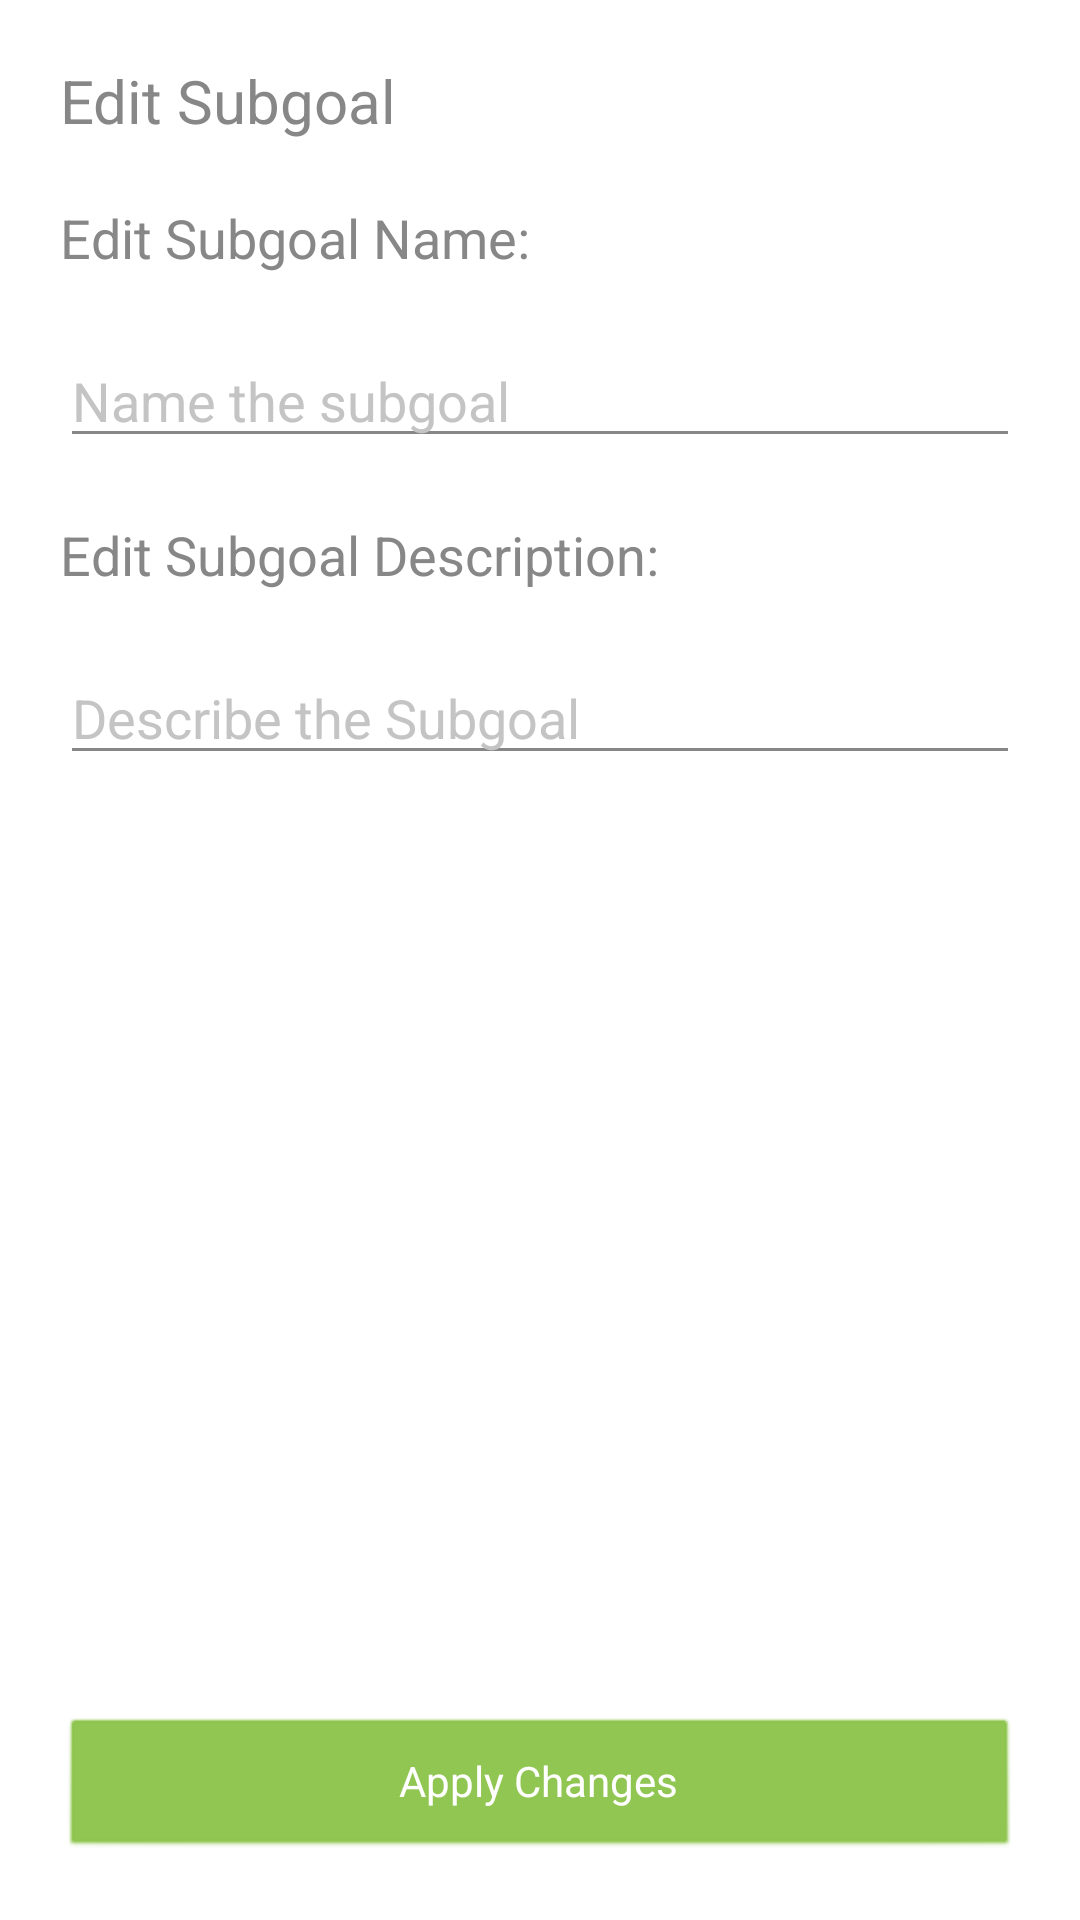

The Android layout XML behind this screen, and the referenced resources:
<!-- AndroidManifest.xml: application theme AppTheme -->
<!-- res/layout/activity_edit_subgoal.xml -->
<?xml version="1.0" encoding="utf-8"?>
<androidx.constraintlayout.widget.ConstraintLayout xmlns:android="http://schemas.android.com/apk/res/android"
    xmlns:app="http://schemas.android.com/apk/res-auto"
    xmlns:tools="http://schemas.android.com/tools"
    android:orientation="vertical"
    android:layout_width="match_parent"
    android:layout_height="match_parent">

    <TextView
        android:id="@+id/title"
        android:layout_width="match_parent"
        android:layout_height="wrap_content"
        android:layout_margin="20sp"
        android:text="@string/edit_subgoal"
        android:textSize="20sp"
        app:layout_constraintStart_toStartOf="parent"
        app:layout_constraintTop_toTopOf="parent" />

    <TextView
        android:id="@+id/subgoal_name_header"
        android:layout_width="match_parent"
        android:layout_height="wrap_content"
        android:layout_margin="20sp"
        android:layout_marginStart="16sp"
        android:text="@string/edit_subgoal_name"
        android:textSize="18sp"
        app:layout_constraintStart_toStartOf="parent"
        app:layout_constraintTop_toBottomOf="@+id/title" />

    <TextView
        android:id="@+id/subgoal_description_header"
        android:layout_width="match_parent"
        android:layout_height="wrap_content"
        android:layout_margin="20sp"
        android:layout_marginStart="16sp"
        android:text="@string/edit_subgoal_description"
        android:textSize="18sp"
        app:layout_constraintStart_toStartOf="parent"
        app:layout_constraintTop_toBottomOf="@+id/subgoal_name" />

    <EditText
        android:id="@+id/subgoal_name"
        android:layout_width="match_parent"
        android:layout_height="wrap_content"
        android:layout_margin="20sp"
        android:hint="@string/subgoal_name"
        android:inputType="text"
        app:layout_constraintEnd_toEndOf="parent"
        app:layout_constraintStart_toStartOf="parent"
        app:layout_constraintTop_toBottomOf="@+id/subgoal_name_header" />

    <EditText
        android:id="@+id/subgoal_description"
        android:layout_width="match_parent"
        android:layout_height="wrap_content"
        android:layout_margin="20sp"
        android:hint="@string/subgoal_description_subheading"
        android:inputType="textMultiLine"
        app:layout_constraintEnd_toEndOf="parent"
        app:layout_constraintStart_toStartOf="parent"
        app:layout_constraintTop_toBottomOf="@+id/subgoal_description_header" />

    <Button
        android:id="@+id/apply_btn"
        android:layout_width="match_parent"
        android:layout_height="wrap_content"
        app:layout_constraintBottom_toBottomOf="parent"
        app:layout_constraintStart_toStartOf="parent"
        app:layout_constraintEnd_toEndOf="parent"
        android:gravity="center"
        android:text="@string/apply_changes"
        android:layout_margin="20sp"
        />

</androidx.constraintlayout.widget.ConstraintLayout>
<!-- resources referenced by this layout -->
<resources>
  <string name="apply_changes">Apply Changes</string>
  <string name="edit_subgoal">Edit Subgoal</string>
  <string name="edit_subgoal_description">Edit Subgoal Description:</string>
  <string name="edit_subgoal_name">Edit Subgoal Name:</string>
  <string name="subgoal_description_subheading">Describe the Subgoal</string>
  <string name="subgoal_name">Name the subgoal</string>
  <style name="AppTheme" parent="Theme.AppCompat.DayNight">
          <item name="colorPrimary">@color/colorPrimary</item>
          <item name="colorPrimaryDark">@color/colorPrimaryDark</item>
          <item name="colorAccent">@color/colorAccent</item>
          <item name="android:windowBackground">@color/windowBackground</item>
          <item name="android:textColor">@color/textColor</item>
          <item name="android:editTextColor">@color/editTextColor</item>
          <item name="colorControlNormal">@color/colorControlNormal</item>
          <item name="android:textColorPrimary">@color/textColorPrimary</item>
          <item name="android:textColorHint">@color/textColorHint</item>
          <item name="android:buttonStyle">@style/ButtonStyle</item>
          <item name="alertDialogTheme">@style/AlertDialogTheme</item>
      </style>
  <color name="colorPrimary">#8BC34A</color>
  <color name="colorPrimaryDark">#4CAF50</color>
  <color name="colorAccent">#FF9800</color>
  <color name="windowBackground">#FFFFFF</color>
  <color name="textColor">#878787</color>
  <color name="editTextColor">#000000</color>
  <color name="colorControlNormal">#878787</color>
  <color name="textColorPrimary">#FFFFFF</color>
  <color name="textColorHint">#C4C4C4</color>
  <style name="ButtonStyle" parent="@android:style/Widget.Button">
          <item name="android:textColor">?android:textColorPrimary</item>
          <item name="android:backgroundTint">?attr/colorPrimary</item>
      </style>
  <style name="AlertDialogTheme" parent="Theme.AppCompat.DayNight.Dialog.Alert">
          <item name="buttonBarNegativeButtonStyle">@style/NegativeButtonStyle</item>
          <item name="buttonBarPositiveButtonStyle">@style/PositiveButtonStyle</item>
          <item name="buttonBarNeutralButtonStyle">@style/NegativeButtonStyle</item>
      </style>
  <style name="NegativeButtonStyle" parent="Widget.AppCompat.Button.ButtonBar.AlertDialog">
          <item name="android:textColor">@color/colorAccent</item>
      </style>
  <style name="PositiveButtonStyle" parent="Widget.AppCompat.Button.ButtonBar.AlertDialog">
          <item name="android:textColor">@color/colorPrimary</item>
      </style>
</resources>
